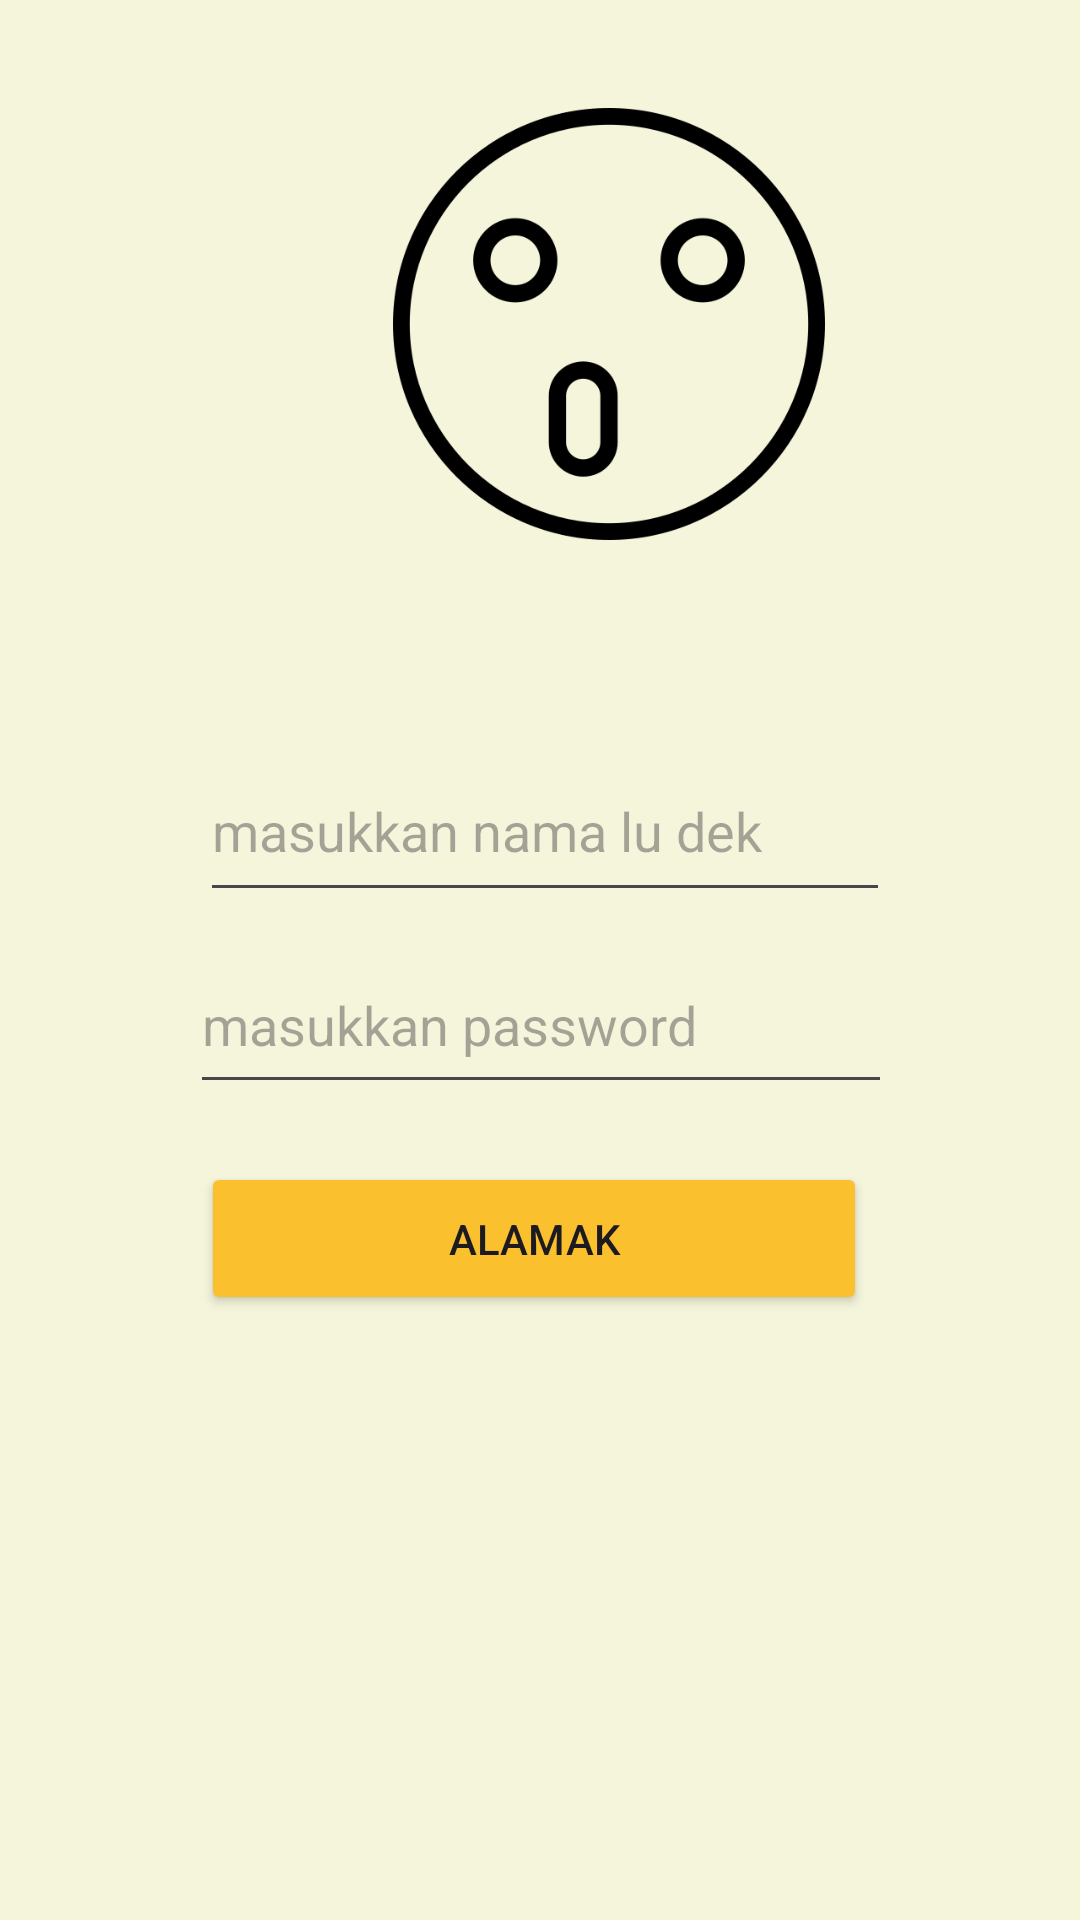

Android layout source for this screen:
<!-- AndroidManifest.xml: application theme Theme.Farrell_tia -->
<!-- res/layout/activity_login2.xml -->
<?xml version="1.0" encoding="utf-8"?>
<androidx.constraintlayout.widget.ConstraintLayout xmlns:android="http://schemas.android.com/apk/res/android"
    xmlns:app="http://schemas.android.com/apk/res-auto"
    xmlns:tools="http://schemas.android.com/tools"
    android:id="@+id/main"
    android:layout_width="match_parent"
    android:layout_height="match_parent"
android:background="@color/bckgr"
    tools:context=".LoginActivity">


    <Button
        android:id="@+id/btnlogin"
        android:layout_width="222dp"
        android:layout_height="51dp"
        android:layout_marginHorizontal="100dp"
        android:backgroundTint="@color/btn"
        android:text="alamak"
        app:layout_constraintBottom_toBottomOf="parent"
        app:layout_constraintEnd_toEndOf="parent"
        app:layout_constraintHorizontal_bias="0.534"
        app:layout_constraintStart_toStartOf="parent"
        app:layout_constraintTop_toBottomOf="@+id/edtpasswd"
        app:layout_constraintVertical_bias="0.088" />

    <EditText
        android:id="@+id/editusn"
        android:layout_width="230dp"
        android:layout_height="57dp"
        android:layout_marginBottom="336dp"
        android:ems="10"
        android:hint="masukkan nama lu dek"
        android:inputType="text"
        app:layout_constraintBottom_toBottomOf="parent"
        app:layout_constraintEnd_toEndOf="parent"
        app:layout_constraintHorizontal_bias="0.513"
        app:layout_constraintStart_toStartOf="parent" />

    <EditText
        android:id="@+id/edtpasswd"
        android:layout_width="234dp"
        android:layout_height="56dp"
        android:layout_marginTop="8dp"
        android:ems="10"
        android:hint="masukkan password"
        android:inputType="textPassword"
        app:layout_constraintEnd_toEndOf="parent"
        app:layout_constraintHorizontal_bias="0.502"
        app:layout_constraintStart_toStartOf="parent"
        app:layout_constraintTop_toBottomOf="@+id/editusn" />

    <TextView
        android:id="@+id/textView2"

        android:layout_width="167dp"
        android:layout_height="44dp"
        android:layout_marginTop="80dp"
        android:fontFamily="@font/brumersregular"
        android:text="Kopi Ngawur"
        android:textColor="@color/maincl"
        android:textSize="30sp"
        android:textStyle="bold"
        app:layout_constraintBottom_toTopOf="@+id/editusn"
        app:layout_constraintEnd_toEndOf="parent"
        app:layout_constraintStart_toStartOf="parent"
        app:layout_constraintTop_toBottomOf="@+id/imageView2"
        app:layout_constraintVertical_bias="0.0" />


    <ImageView
        android:id="@+id/imageView2"
        android:layout_width="158dp"
        android:layout_height="144dp"
        android:layout_marginStart="124dp"
        android:layout_marginTop="36dp"
        android:outlineAmbientShadowColor="@color/maincl"
        app:layout_constraintEnd_toEndOf="parent"
        app:layout_constraintHorizontal_bias="0.0"
        app:layout_constraintStart_toStartOf="parent"
        app:layout_constraintTop_toTopOf="parent"
        app:srcCompat="@drawable/troll" />


</androidx.constraintlayout.widget.ConstraintLayout>
<!-- resources referenced by this layout -->
<resources>
  <color name="bckgr">#F5F5DC</color>
  <color name="btn">#FBC02D</color>
  <color name="maincl">#C62828</color>
  <!-- drawable troll: png bitmap (drawable, 19042 bytes) -->
  <style name="Theme.Farrell_tia" parent="Base.Theme.Farrell_tia" />
  <style name="Base.Theme.Farrell_tia" parent="Theme.Material3.DayNight.NoActionBar">
          
          
      </style>
</resources>
